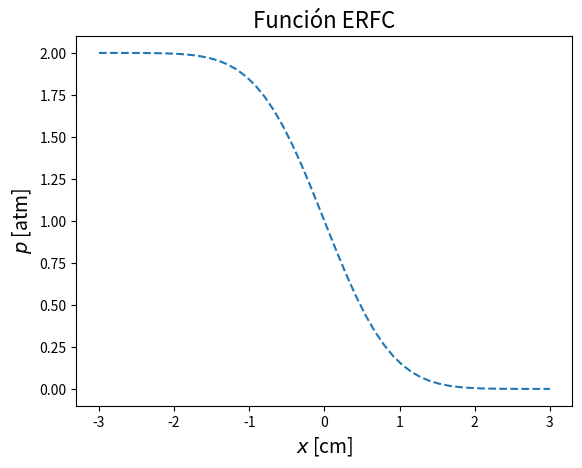
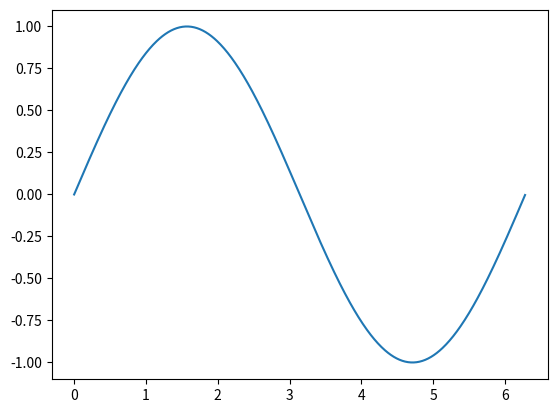

Write the Python code that produced these figures, in order.
"""
Created on Fri Mar 30 12:51:33 2018

VISCOFLOW : Visualization of Complex Flows

@author: Luis Miguel de la Cruz Salas

"""
#
# @Author : Luis M. de la Cruz Salas, 2018
#
import numpy as np
import matplotlib.pyplot as plt
from matplotlib.animation import FuncAnimation

#plt.style.use('ggplot')

def grafica(x, phi, title = None, label = None, kind = None):
    plt.title(title, fontsize=16)
    plt.xlabel('$x$ [cm]', fontsize=14)
    plt.ylabel('$p$ [atm]', fontsize=14)
    if kind:
        plt.plot(x,phi,kind,label=label,lw=2)
    else:
        plt.plot(x,phi,'--', label = label)

def show(filename = None):
    plt.legend()
    plt.grid()
    if filename:
        plt.savefig(filename)
    plt.show()

if __name__ == '__main__':

    from scipy import special
    x = np.linspace(-3,3)
    grafica(x,special.erfc(x),title='Función ERFC', label='erfc')
#	show('hola.pdf')
    show()
    
    fig, ax = plt.subplots()
    x = np.arange(0,2*np.pi,0.01)
    line, = ax.plot(x,np.sin(x))
    
    def animate(i):
        line.set_ydata(np.sin(x+i/10.0))
        return line
    ani = FuncAnimation(fig, animate, np.arange(1,10), interval=100)
    plt.show()
    